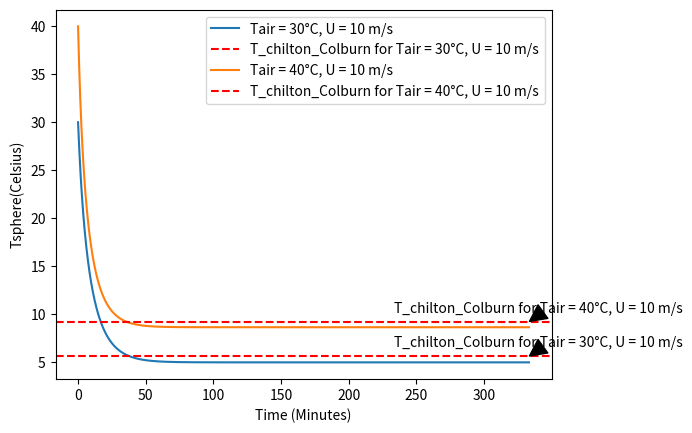

Write the Python code that produced this figure.
#Importing Libraries
import math
import sys
import matplotlib.pyplot as plt


#Stable Variables
kinematic_viscosity = 1.5*10**-5 #m^2/s
air_density = 1.187 #kg/m^3
air_specific_heat = 1000 #J/kgK
Sphere_diameter = 0.1 #m
sphere_density = 1000 #kg/m^3
sphere_specific_heat = 4180 #J/kgK
air_thermal_diffusivity = 2.208 * 10**(-5) #m^2/s 
air_thermal_conductivity = 0.02588 #W/mK

#eyresi epifaneias sfairas 
epiphaneia_sphairas = 4 * 3.14 * (Sphere_diameter/2)**2 #m^2
#eyresi mazas sfairas 
ogkos_sfairas = (4/3) * 3.14 * (Sphere_diameter/2)**3 #m^3
maza_sfairas = sphere_density * ogkos_sfairas #kg
#evresi piknotitas aithanolis stin eleytheri roi 
piknotita_aithanolis_eleytheris_rois = 0 #kg/m^3 #mas leei oti o aeras toy perivalontos einai ksiros 

T_initial_matrix = [30, 40]  # Freestream air temperatures in Celsius
air_speed = 10  # Freestream air velocity in m/s

for a in range(2):
    #changing variables
    Tair = T_initial_matrix[a] + 273  #Kelvin
    enthalpia_eksatmisis_aithanolis = 900000 #J/kg
    Daithanol = 1.35 * 10**(-5) #m^2/s
    gas_constant_aithanol = 180.4809  #J/ kg*K                                        


    def aithanol_vapor_pressure(T): #Pascal
        return 100000*math.exp(14.567) * math.exp(-5101/T)  #Pascal

    Reynolds = air_speed * (Sphere_diameter) / kinematic_viscosity #adiastatos            



    #################evresi sinteletwn sinagwgis mazas kai thermotitas##################

    Prandtl = kinematic_viscosity/ air_thermal_diffusivity #adiastatos  

    Nusselt = 0.664 * Reynolds**(0.5) * Prandtl**(1/3) #adiastatos

    Sintelestis_thermikis_sinagwgis = Nusselt * air_thermal_conductivity / Sphere_diameter #adiastatos

    Schmidt = kinematic_viscosity / Daithanol #adiastatos

    Sherwood = 0.664 * Reynolds**(0.5) * Schmidt**(1/3) #adiastatos

    sintelestis_sinagwgis_mazas = Sherwood * Daithanol / Sphere_diameter #adiastatos



    #######################################Defining the Loop###########################



    steps = 200000
    Total_Time = 20000 #sec
    dt = Total_Time/steps #sec
    Tsphere = Tair #Kelvin

    T_sphere_matrix = []


    #Sintelestis_thermikis_sinagwgis = 10.416880407727518


    for i in range(steps):


        #ypologismos pyknotitas aithanolis stin epifaneia tis sfairas
        piknotita_aithanolis_epifaneias = aithanol_vapor_pressure(Tsphere)/(gas_constant_aithanol * Tsphere) #kg/m^3

        dT = dt *( Sintelestis_thermikis_sinagwgis * epiphaneia_sphairas *(Tair - Tsphere) - sintelestis_sinagwgis_mazas * epiphaneia_sphairas * (piknotita_aithanolis_epifaneias - piknotita_aithanolis_eleytheris_rois) * enthalpia_eksatmisis_aithanolis ) / (maza_sfairas*sphere_specific_heat) #Kelvin

     
        Tsphere = Tsphere + dT
        T_sphere_matrix.append(Tsphere-273)
        

        
    Minutes_matrix = [i*dt/60 for i in range(steps)]
       
    plt.plot(Minutes_matrix, T_sphere_matrix, label=f'Tair = {T_initial_matrix[a]}°C, U = {air_speed} m/s')
    plt.xlabel('Time (Minutes)')
    plt.ylabel('Tsphere(Celsius)')


    #################Lisi me hrisi tis analogias Chilton and Colburn##################
    Tguess = 15 + 273 #Kelvin
    Moriako_varos_aithanolis = 46 #gr/mol
    Moriako_varos_aera = 29 #gr/mol 
    Lewis = air_thermal_diffusivity / Daithanol #adiastatos
    for i in range(100):
        T_chilton_coldburn = Tair - enthalpia_eksatmisis_aithanolis* Moriako_varos_aithanolis * (aithanol_vapor_pressure(Tguess) - 0) /( (air_specific_heat * Lewis**(2/3) * Moriako_varos_aera * 101325  )) #Kelvin
        Tguess = Tguess - (Tguess - T_chilton_coldburn) / 2
        if abs(Tguess - T_chilton_coldburn) < 0.00001:
            print(f"T_chilton_coldburn = {T_chilton_coldburn - 273.15:.2f}°C for Tair = {T_initial_matrix[a]}°C, U = {air_speed} m/s")
            break

    # Add horizontal line at temperature = T_chilton_coldburn
    plt.axhline(y=T_chilton_coldburn - 273.15, color='red', linestyle='--', label=f'T_chilton_Colburn for Tair = {T_initial_matrix[a]}°C, U = {air_speed} m/s')

    # Annotate the horizontal line
    plt.annotate(f'T_chilton_Colburn for Tair = {T_initial_matrix[a]}°C, U = {air_speed} m/s', xy=(Minutes_matrix[-1], T_chilton_coldburn - 273.15), xytext=(Minutes_matrix[-1] - 100, T_chilton_coldburn - 273.15 + 1),
                 arrowprops=dict(facecolor='black', shrink=0.05))

# Add legend
plt.legend()

plt.show()  


for i in range(steps):
    if T_sphere_matrix[i] < 1.001*T_sphere_matrix[steps-1]:
        print(f"stability time at t = {i*dt/60:.2f} minutes for Tair = {T_initial_matrix[a]}°C, U = {air_speed} m/s")
        print(f'stable tempearture = {T_sphere_matrix[steps-1]:.2f}°C for Tair = {T_initial_matrix[a]}°C, U = {air_speed} m/s')
        break
#print(ogkos_sfairas)
